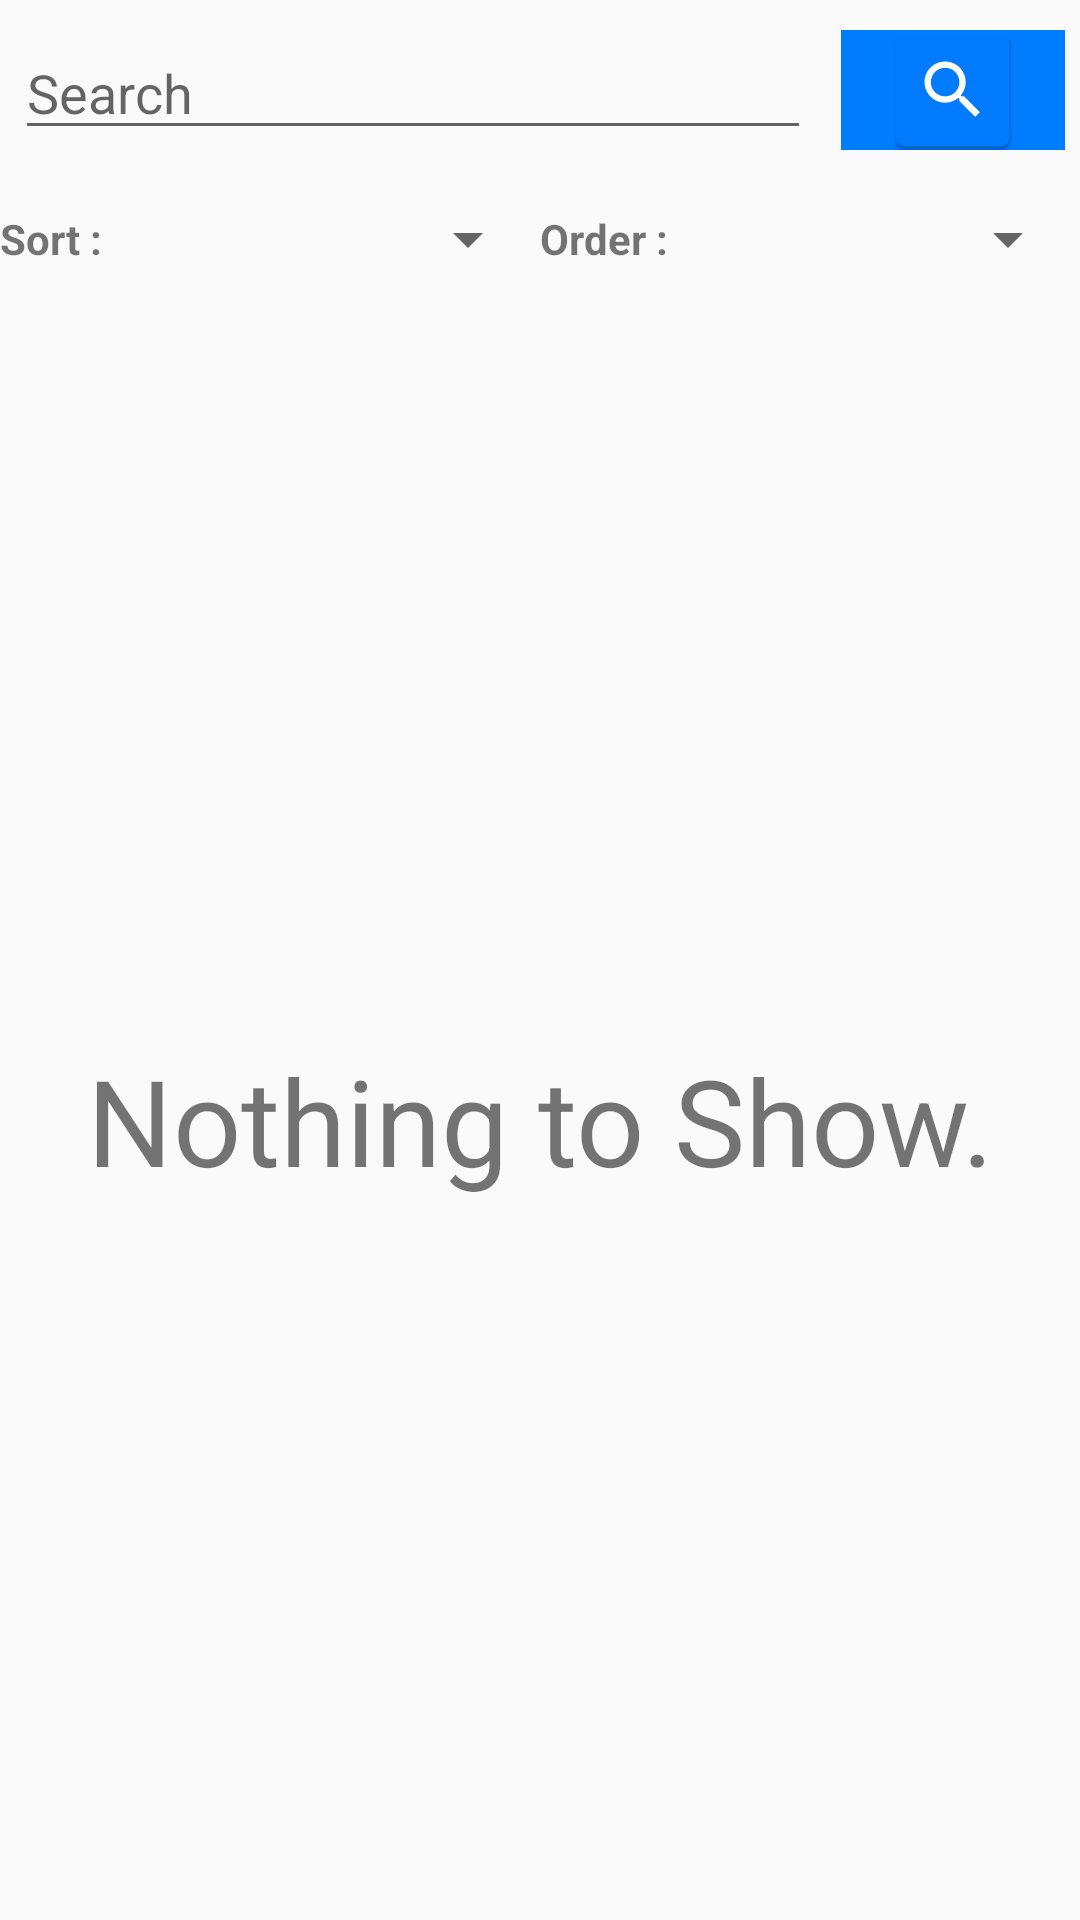

Here is an Android app screen rendered from its layout file. Give the layout XML and the strings, colors and styles it references.
<!-- AndroidManifest.xml: application theme AppTheme -->
<!-- res/layout/activity_main.xml -->
<?xml version="1.0" encoding="utf-8"?>
<RelativeLayout xmlns:android="http://schemas.android.com/apk/res/android"
    xmlns:app="http://schemas.android.com/apk/res-auto"
    xmlns:tools="http://schemas.android.com/tools"
    android:layout_width="match_parent"
    android:layout_height="match_parent"
    tools:context=".MainActivity"
    android:orientation="vertical"
    android:focusable="true"
    android:focusableInTouchMode="true">

    <LinearLayout
        android:id="@+id/search"
        android:layout_width="match_parent"
        android:layout_height="40dp"
        android:orientation="horizontal"
        android:layout_marginTop="10dp"
        android:layout_marginBottom="10dp"
        android:layout_marginLeft="5dp"
        android:layout_marginRight="5dp">

        <EditText
            android:id="@+id/search_box"
            style="@android:style/Widget.EditText"
            android:layout_width="0dp"
            android:layout_height="match_parent"
            android:layout_below="@id/actionbar"
            android:layout_weight="10"
            android:ellipsize="end"
            android:hint="Search"
            android:inputType="text" />

        <ImageButton
            android:id="@+id/search_button"
            android:layout_width="wrap_content"
            android:layout_height="wrap_content"
            android:layout_below="@+id/actionbar"
            android:layout_alignParentRight="true"
            android:layout_marginLeft="10dp"
            android:background="#007CFF"
            android:src="@mipmap/search_button"
            android:layout_weight="1" />

    </LinearLayout>
    
    <LinearLayout
        android:id="@+id/filters"
        android:layout_width="match_parent"
        android:layout_height="wrap_content"
        android:orientation="horizontal"
        android:layout_below="@id/search"
        android:layout_marginTop="10dp"
        android:layout_marginBottom="10dp">

        <LinearLayout
            android:id="@+id/sortFilter"
            android:layout_width="0dp"
            android:layout_height="wrap_content"
            android:layout_weight="1"
            android:orientation="horizontal">

            <TextView
                android:layout_width="wrap_content"
                android:layout_height="wrap_content"
                android:text="Sort : "
                android:gravity="start"
                android:textStyle="bold"
                android:layout_weight="1"/>

            <Spinner
                android:id="@+id/sort"
                android:layout_width="wrap_content"
                android:layout_height="match_parent"
                android:textAlignment="center"
                android:layout_weight="1" />

        </LinearLayout>

        <LinearLayout
            android:id="@+id/orderFilter"
            android:layout_width="0dp"
            android:layout_height="wrap_content"
            android:orientation="horizontal"
            android:layout_weight="1">

            <TextView
                android:layout_width="wrap_content"
                android:layout_height="wrap_content"
                android:text="Order : "
                android:gravity="start"
                android:textStyle="bold"
                android:layout_weight="1"/>

            <Spinner
                android:id="@+id/order"
                android:layout_width="wrap_content"
                android:layout_height="match_parent"
                android:textAlignment="center"
                android:layout_weight="1"/>

        </LinearLayout>
        

    </LinearLayout>

    <android.support.v7.widget.RecyclerView
        android:id="@+id/results"
        android:layout_width="match_parent"
        android:layout_height="wrap_content"
        android:layout_below="@id/filters" />

    <TextView
        android:id="@+id/empty"
        android:layout_width="match_parent"
        android:layout_height="match_parent"
        android:layout_below="@id/results"
        android:layout_marginTop="8dp"
        android:gravity="center"
        android:text="@string/nothing_to_show"
        android:textSize="40sp">
        <requestFocus />
    </TextView>


</RelativeLayout>
<!-- resources referenced by this layout -->
<resources>
  <!-- mipmap search_button: png bitmap (mipmap-hdpi, 1403 bytes) -->
  <string name="nothing_to_show">Nothing to Show.</string>
  <style name="AppTheme" parent="Theme.AppCompat.Light.DarkActionBar">
          
          <item name="colorPrimary">@color/colorPrimary</item>
          <item name="colorPrimaryDark">@color/colorPrimaryDark</item>
          <item name="colorAccent">@color/colorAccent</item>
      </style>
  <color name="colorPrimary">#028090</color>
  <color name="colorPrimaryDark">#114b5f</color>
  <color name="colorAccent">#125166</color>
</resources>
